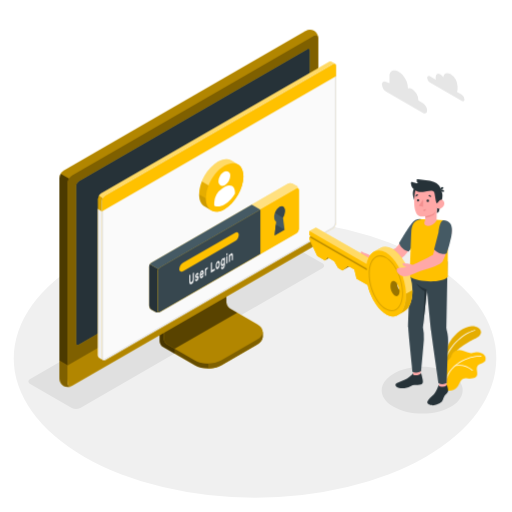
t = 0.00 s
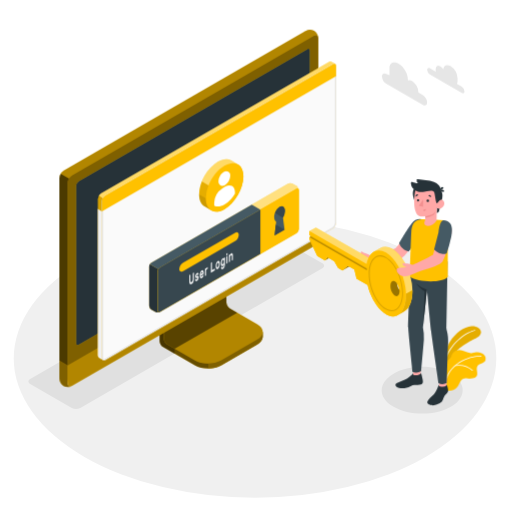
t = 0.58 s
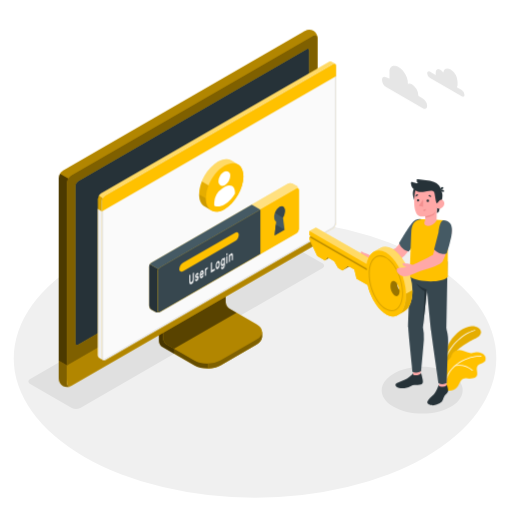
t = 1.17 s
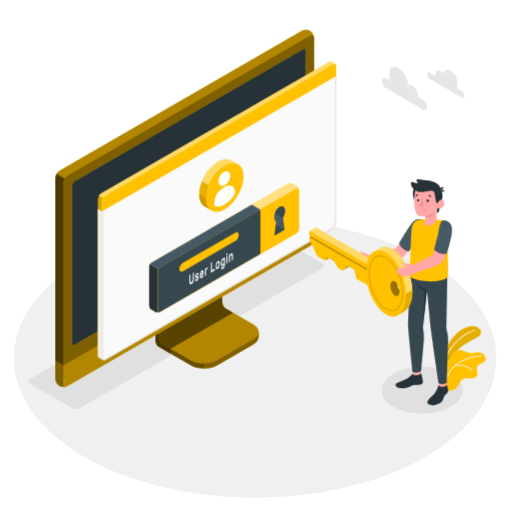
t = 1.75 s
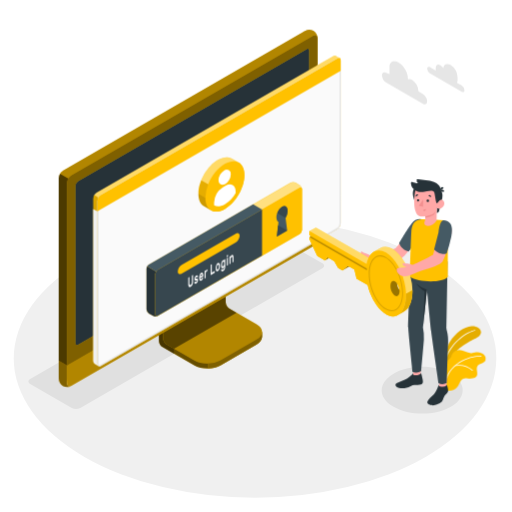
t = 2.33 s
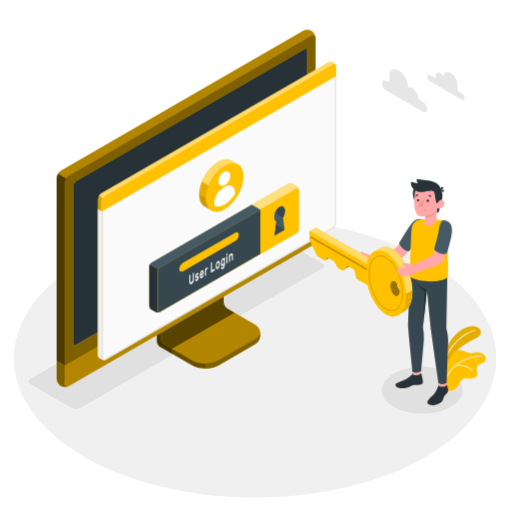
t = 2.92 s

The animated SVG that drew these frames (rendered in a browser with its animation timeline set to each time). Animation: 3 CSS @keyframes rules; one cycle of 3.50 s, repeats indefinitely.

<svg class="animated" id="freepik_stories-login" xmlns="http://www.w3.org/2000/svg" viewBox="0 0 500 500" version="1.1" xmlns:xlink="http://www.w3.org/1999/xlink" xmlns:svgjs="http://svgjs.com/svgjs"><style>svg#freepik_stories-login:not(.animated) .animable {opacity: 0;}svg#freepik_stories-login.animated #freepik--Device--inject-36 {animation: 1.5s Infinite  linear shake;animation-delay: 1s;}svg#freepik_stories-login.animated #freepik--Window--inject-36 {animation: 1.5s Infinite  linear heartbeat;animation-delay: 2s;}svg#freepik_stories-login.animated #freepik--Clouds--inject-36 {animation: 1.5s Infinite  linear floating;animation-delay: 0s;}            @keyframes shake {                10%, 90% {                    transform: translate3d(-1px, 0, 0);                  }                  20%, 80% {                    transform: translate3d(2px, 0, 0);                  }                  30%, 50%, 70% {                    transform: translate3d(-4px, 0, 0);                  }                  40%, 60% {                    transform: translate3d(4px, 0, 0);                  }            }                    @keyframes heartbeat {                0% {                    transform: scale(1);                }                10% {                    transform: scale(1.1);                }                30% {                    transform: scale(1);                }                40% {                    transform: scale(1);                }                50% {                    transform: scale(1.1);                }                60% {                    transform: scale(1);                }                100% {                    transform: scale(1);                }            }                    @keyframes floating {                0% {                    opacity: 1;                    transform: translateY(0px);                }                50% {                    transform: translateY(-10px);                }                100% {                    opacity: 1;                    transform: translateY(0px);                }            }        </style><g id="freepik--Floor--inject-36" style="transform-origin: 249.05px 350.02px 0px;" class="animable"><ellipse id="freepik--floor--inject-36" cx="249.05" cy="350.02" rx="235.61" ry="136.03" style="fill: rgb(240, 240, 240); transform-origin: 249.05px 350.02px 0px;" class="animable"></ellipse></g><g id="freepik--Shadow--inject-36" style="transform-origin: 239.83px 318.325px 0px;" class="animable"><path id="freepik--shadow--inject-36" d="M384.36,397.22c-15.45-8.92-15.45-23.38,0-32.3s40.5-8.92,55.95,0,15.45,23.38,0,32.3S399.81,406.14,384.36,397.22Z" style="fill: rgb(224, 224, 224); transform-origin: 412.335px 381.07px 0px;" class="animable"></path><path id="freepik--shadow--inject-36" d="M70.12,398.46,29.48,375c-2.29-1.32-2.29-3.47,0-4.79L265.87,233.73a9.17,9.17,0,0,1,8.29,0l40.65,23.46c2.29,1.32,2.29,3.47,0,4.79L78.42,398.46A9.19,9.19,0,0,1,70.12,398.46Z" style="fill: rgb(224, 224, 224); transform-origin: 172.145px 316.095px 0px;" class="animable"></path></g><g id="freepik--Device--inject-36" style="transform-origin: 184.405px 203.455px 0px;" class="animable"><g id="freepik--device--inject-36" style="transform-origin: 184.405px 203.455px 0px;" class="animable"><path d="M216.2,356.64l34.94-20.2c3.6-2.08,5.4-4.8,5.4-7.53s0-4.86,0-4.86l-36.24-20.44a7.64,7.64,0,0,1-3.48-6V254.52l-61,35.26v43.07a7.7,7.7,0,0,0,3.48,6l30.84,17.76C197.32,360.8,209,360.8,216.2,356.64Z" style="fill: rgb(255, 193, 0); transform-origin: 206.18px 307.138px 0px;" id="el3k22xqo2t1a" class="animable"></path><g id="elu699exrn05l"><g style="opacity: 0.6; transform-origin: 206.18px 307.138px 0px;" class="animable"><path d="M216.2,356.64l34.94-20.2c3.6-2.08,5.4-4.8,5.4-7.53s0-4.86,0-4.86l-36.24-20.44a7.64,7.64,0,0,1-3.48-6V254.52l-61,35.26v43.07a7.7,7.7,0,0,0,3.48,6l30.84,17.76C197.32,360.8,209,360.8,216.2,356.64Z" id="elhivmyrui51e" style="transform-origin: 206.18px 307.138px 0px;" class="animable"></path></g></g><g id="elnd7gkxjcr6"><path d="M170.45,340.48v4.84l-11.18-6.45a7.67,7.67,0,0,1-3.47-6V289.78l11.62-6.71c.24,2.95.5,6,.75,9L160,296.77v33.65a7.63,7.63,0,0,0,3.48,6Z" style="opacity: 0.3; transform-origin: 163.125px 314.195px 0px;" class="animable"></path></g><path d="M160,330.43a7.68,7.68,0,0,0,3.48,6l26.62,15.34c7.2,4.15,18.88,4.16,26.09,0l35-20.2c7.21-4.16,7.21-10.9,0-15.06l-26.64-15.34a7.69,7.69,0,0,1-3.47-6V261.51l-61,35.26Z" style="fill: rgb(255, 193, 0); transform-origin: 208.299px 308.198px 0px;" id="el59jm2s57u4u" class="animable"></path><g id="el6lq3h8lg1h7"><path d="M160,330.43a7.68,7.68,0,0,0,3.48,6l26.62,15.34c7.2,4.15,18.88,4.16,26.09,0l35-20.2c7.21-4.16,7.21-10.9,0-15.06l-26.64-15.34a7.69,7.69,0,0,1-3.47-6V261.51l-61,35.26Z" style="opacity: 0.3; transform-origin: 208.299px 308.198px 0px;" class="animable"></path></g><g id="el3nm6tsnbmfp"><path d="M231.6,305.28h0l-7.09-4.09a7.69,7.69,0,0,1-3.47-6V261.51l-61,35.26v33.66a7.68,7.68,0,0,0,3.48,6l7,4Z" style="opacity: 0.5; transform-origin: 195.82px 300.97px 0px;" class="animable"></path></g><path d="M256.55,324.06v4.86c0,2.73-1.81,5.44-5.4,7.53l-35,20.19a26.23,26.23,0,0,1-12.45,3.09v-4.84a26.23,26.23,0,0,0,12.45-3.09l35-20.21C254.74,329.52,256.55,326.79,256.55,324.06Z" style="fill: rgb(255, 193, 0); transform-origin: 230.125px 341.895px 0px;" id="elww1ajrm57j" class="animable"></path><g id="el21sta425vhv"><path d="M256.55,324.06v4.86c0,2.73-1.81,5.44-5.4,7.53l-35,20.19a26.23,26.23,0,0,1-12.45,3.09v-4.84a26.23,26.23,0,0,0,12.45-3.09l35-20.21C254.74,329.52,256.55,326.79,256.55,324.06Z" style="opacity: 0.5; transform-origin: 230.125px 341.895px 0px;" class="animable"></path></g><path d="M62,372.26a9.35,9.35,0,0,0,8.43-.15l236-136.25a9.62,9.62,0,0,0,4.35-7.53V37.41A9.32,9.32,0,0,0,306.72,30a9.3,9.3,0,0,0-8.42.16L62.3,166.45A9.58,9.58,0,0,0,58,174V364.89A9.32,9.32,0,0,0,62,372.26Z" style="fill: rgb(255, 193, 0); transform-origin: 184.39px 201.131px 0px;" id="el6q1867t3p4q" class="animable"></path><path d="M70.46,372.1l236-136.25a9.59,9.59,0,0,0,4.35-7.53V37.41c0-2.77-1.95-3.9-4.35-2.51l-236,136.25a9.61,9.61,0,0,0-4.35,7.53V369.59C66.11,372.36,68.06,373.49,70.46,372.1Z" style="fill: rgb(255, 193, 0); transform-origin: 188.46px 203.5px 0px;" id="el3krnao1b3ce" class="animable"></path><g id="elrzgutnuo9xe"><path d="M70.46,372.1l236-136.25a9.59,9.59,0,0,0,4.35-7.53V37.41c0-2.77-1.95-3.9-4.35-2.51l-236,136.25a9.61,9.61,0,0,0-4.35,7.53V369.59C66.11,372.36,68.06,373.49,70.46,372.1Z" style="opacity: 0.5; transform-origin: 188.46px 203.5px 0px;" class="animable"></path></g><path d="M69.82,377.06A9.34,9.34,0,0,1,62,376.9,9.32,9.32,0,0,1,58,369.51V352.13l8.15,4.72v17.38C66.1,376.76,67.71,377.91,69.82,377.06Z" style="fill: rgb(255, 193, 0); transform-origin: 63.91px 364.985px 0px;" id="eli7pe7t3eo3" class="animable"></path><g id="eltodotk3oc5"><path d="M69.82,377.06A9.34,9.34,0,0,1,62,376.9,9.32,9.32,0,0,1,58,369.51V352.13l8.15,4.72v17.38C66.1,376.76,67.71,377.91,69.82,377.06Z" style="opacity: 0.5; transform-origin: 63.91px 364.985px 0px;" class="animable"></path></g><path d="M66.1,356.85v17.38c0,2.77,2,3.89,4.35,2.51l236-136.25A9.62,9.62,0,0,0,310.8,233V215.54Z" style="fill: rgb(255, 193, 0); transform-origin: 188.45px 296.435px 0px;" id="el1dl3wzcgpua" class="animable"></path><g id="elndndgucnjtn"><path d="M66.11,356.81v17.42c0,2.77,2,3.89,4.35,2.51l236-136.25A9.62,9.62,0,0,0,310.8,233V215.54Z" style="opacity: 0.3; transform-origin: 188.455px 296.435px 0px;" class="animable"></path></g><path d="M74.26,335V181.39a5.75,5.75,0,0,1,2.6-4.52L300,48c1.44-.83,2.61-.16,2.61,1.5V203.19a5.76,5.76,0,0,1-2.61,4.52L76.87,336.55C75.43,337.38,74.26,336.7,74.26,335Z" style="fill: rgb(255, 193, 0); transform-origin: 188.435px 192.273px 0px;" id="elafmm6en8uv5" class="animable"></path><path d="M74.26,335V181.39a5.75,5.75,0,0,1,2.6-4.52L300,48c1.44-.83,2.61-.16,2.61,1.5V203.19a5.76,5.76,0,0,1-2.61,4.52L76.87,336.55C75.43,337.38,74.26,336.7,74.26,335Z" style="fill: rgb(38, 50, 56); transform-origin: 188.435px 192.273px 0px;" id="elnz32jfint2" class="animable"></path><path d="M188.45,291.73a9,9,0,0,0-4.08,7.06c0,2.6,1.83,3.66,4.08,2.36a9,9,0,0,0,4.08-7.07C192.53,291.48,190.7,290.43,188.45,291.73Z" style="fill: rgb(255, 193, 0); transform-origin: 188.45px 296.439px 0px;" id="elxw9zdqe0lpm" class="animable"></path><g id="elfuehjim26lt"><path d="M67.39,174.38a9.25,9.25,0,0,0-1.29,4.29V356.85L58,352.13V174a8.9,8.9,0,0,1,1.28-4.3Z" style="opacity: 0.7; transform-origin: 62.695px 263.275px 0px;" class="animable"></path></g><g id="el9kv1ks9ghts"><path d="M310.76,36.69c-.31-2.24-2.12-3-4.31-1.79l-236,136.25a8.94,8.94,0,0,0-3.07,3.23l-8.16-4.71a9,9,0,0,1,3.08-3.23L298.3,30.2a9.32,9.32,0,0,1,8.43-.16A9.37,9.37,0,0,1,310.76,36.69Z" style="opacity: 0.3; transform-origin: 184.99px 101.745px 0px;" class="animable"></path></g></g></g><g id="freepik--Window--inject-36" style="transform-origin: 211.872px 205.98px 0px;" class="animable animator-active"><g id="freepik--window--inject-36" style="transform-origin: 211.872px 205.98px 0px;" class="animable"><g id="freepik--window--inject-36" style="transform-origin: 211.872px 205.98px 0px;" class="animable"><g id="freepik--window--inject-36" style="transform-origin: 211.872px 205.98px 0px;" class="animable"><path d="M323.49,60.19a2.16,2.16,0,0,0-2.22.17L98.59,189a6.71,6.71,0,0,0-3,5.27V346.94a3,3,0,0,0,1.29,2.65c.49.27,3.11,1.79,3.89,2.21a1.75,1.75,0,0,0,1.76-.1L325.16,223.06a6.71,6.71,0,0,0,3-5.27V64.33a2.1,2.1,0,0,0-.94-2C326.72,62,324.05,60.52,323.49,60.19Z" style="fill: rgb(255, 193, 0); transform-origin: 211.879px 205.976px 0px;" id="elnwksdllcbwe" class="animable"></path><path d="M102.48,191.16,325.17,62.57c1.68-1,3-.18,3,1.76V217.79a6.71,6.71,0,0,1-3,5.27L102.48,351.7c-1.68,1-3-.61-3-2.55V196.43A6.73,6.73,0,0,1,102.48,191.16Z" style="fill: rgb(250, 250, 250); transform-origin: 213.825px 207.074px 0px;" id="elr1oa0mzgz2r" class="animable"></path><path d="M326.53,63.15h0c.59,0,.68.74.68,1.18V217.79a5.68,5.68,0,0,1-2.55,4.4L102,350.83a1,1,0,0,1-.5.16c-.56,0-1-.86-1-1.84V196.43A5.74,5.74,0,0,1,103,192L325.67,63.43a1.77,1.77,0,0,1,.86-.28m0-1a2.8,2.8,0,0,0-1.36.42L102.48,191.16a6.73,6.73,0,0,0-3,5.27V349.15c0,1.54.86,2.84,2,2.84a2,2,0,0,0,1-.29L325.16,223.06a6.71,6.71,0,0,0,3-5.27V64.33c0-1.38-.68-2.18-1.68-2.18Z" style="fill: rgb(224, 224, 224); transform-origin: 213.82px 207.07px 0px;" id="elccr32j7wuav" class="animable"></path><path d="M96.82,349.59c.33.17,2.7,1.52,3.74,2.12a3.11,3.11,0,0,1-1.12-2.56V206.4l-3.9-2.28V346.94A3,3,0,0,0,96.82,349.59Z" style="fill: rgb(240, 240, 240); transform-origin: 98.047px 277.915px 0px;" id="el28dwmhgv5ze" class="animable"></path><path d="M328.21,64.3c0-1.92-1.37-2.7-3-1.73L102.48,191.16a6.73,6.73,0,0,0-3,5.27v10L328.21,74.3Z" style="fill: rgb(255, 193, 0); transform-origin: 213.845px 134.291px 0px;" id="elryc8fssggg" class="animable"></path><g id="el1hjeflo3l9g"><g style="opacity: 0.4; transform-origin: 211.84px 126.687px 0px;" class="animable"><path d="M325.17,62.57,102.48,191.15a6.25,6.25,0,0,0-2.14,2.27l-3.87-2.25A6,6,0,0,1,98.59,189L321.27,60.36a2.16,2.16,0,0,1,2.22-.18c.54.34,3.07,1.77,3.72,2.12A2.2,2.2,0,0,0,325.17,62.57Z" style="fill: rgb(255, 255, 255); transform-origin: 211.84px 126.687px 0px;" id="eljt5xzyqldj" class="animable"></path></g></g><g id="elda9t0npb7yc"><path d="M95.54,204.13v-9.91a6.25,6.25,0,0,1,.93-3.05l3.88,2.24a6.08,6.08,0,0,0-.91,3v10Z" style="opacity: 0.15; transform-origin: 97.945px 198.79px 0px;" class="animable"></path></g></g></g><path d="M281.25,179.42l-133.37,77a4.91,4.91,0,0,0-2.23,3.85v38.24a4.91,4.91,0,0,0,2.23,3.85l3.89,2.24a4.94,4.94,0,0,0,4.46,0l133.35-77a4.93,4.93,0,0,0,2.23-3.86l0-38.25a4.91,4.91,0,0,0-2.23-3.85l-3.9-2.24A4.91,4.91,0,0,0,281.25,179.42Z" style="fill: rgb(255, 193, 0); transform-origin: 218.73px 242.007px 0px;" id="elugh7vhihvi" class="animable"></path><g id="elx0qhfazauxa"><path d="M291.81,185.15c-.16-1.15-1.09-1.57-2.21-.92l-133.37,77a4.49,4.49,0,0,0-1.57,1.66l-8.35-4.82a4.57,4.57,0,0,1,1.56-1.64l133.38-77a4.91,4.91,0,0,1,4.45,0l3.9,2.24A5,5,0,0,1,291.81,185.15Z" style="fill: rgb(255, 255, 255); opacity: 0.5; transform-origin: 219.06px 220.893px 0px;" class="animable"></path></g><path d="M155.85,304.79a5,5,0,0,1-4.07-.18l-3.9-2.24a4.93,4.93,0,0,1-2.23-3.85V260.28a4.63,4.63,0,0,1,.66-2.21l8.35,4.82a4.48,4.48,0,0,0-.66,2.19v38.25C154,304.6,154.8,305.19,155.85,304.79Z" style="fill: rgb(38, 50, 56); transform-origin: 150.75px 281.604px 0px;" id="elezx9g9t7y0f" class="animable"></path><path d="M156.23,261.23l133.37-77c1.23-.71,2.23-.14,2.23,1.28l0,38.25a4.93,4.93,0,0,1-2.23,3.86l-133.35,77c-1.23.71-2.23.13-2.23-1.29V265.09A4.93,4.93,0,0,1,156.23,261.23Z" style="fill: rgb(255, 193, 0); transform-origin: 222.925px 244.424px 0px;" id="elbnrj1rrzlgq" class="animable"></path><path d="M245.89,199.84l-98,56.59a4.57,4.57,0,0,0-1.56,1.64l8.35,4.82a4.49,4.49,0,0,1,1.57-1.66l98-56.58Z" style="fill: rgb(69, 90, 100); transform-origin: 200.29px 231.365px 0px;" id="el1p2i9if9rj5" class="animable"></path><path d="M254.23,204.65l-98,56.58a4.93,4.93,0,0,0-2.23,3.86v38.23c0,1.42,1,2,2.23,1.29l98-56.58Z" style="fill: rgb(55, 71, 79); transform-origin: 204.115px 254.782px 0px;" id="elexes5ru1ysj" class="animable"></path><path d="M178.83,256.57l50.57-29.19c2.09-1.21,3.79-.35,3.79,1.92a8.13,8.13,0,0,1-3.8,6.3l-50.56,29.2c-2.09,1.21-3.8.35-3.8-1.92A8.16,8.16,0,0,1,178.83,256.57Z" style="fill: rgb(255, 193, 0); transform-origin: 204.11px 246.09px 0px;" id="el8edoba11ym3" class="animable"></path><path d="M189.19,266.24a.1.1,0,0,1,.15,0,.37.37,0,0,1,.06.23v5.69a9.54,9.54,0,0,1-.14,1.64,6.35,6.35,0,0,1-.42,1.44,5.11,5.11,0,0,1-.7,1.18,3.67,3.67,0,0,1-1,.83,1.85,1.85,0,0,1-1,.3,1,1,0,0,1-.7-.37,2.25,2.25,0,0,1-.42-1,6.91,6.91,0,0,1-.13-1.47v-5.7a.72.72,0,0,1,.06-.29.36.36,0,0,1,.15-.2l.63-.37a.11.11,0,0,1,.15,0,.35.35,0,0,1,.06.23v5.62a3.79,3.79,0,0,0,.09.92,1,1,0,0,0,.24.52.45.45,0,0,0,.37.16,1,1,0,0,0,.48-.16,2.16,2.16,0,0,0,.48-.39,2.37,2.37,0,0,0,.38-.6,3.77,3.77,0,0,0,.25-.8,5.28,5.28,0,0,0,.08-1v-5.63a.73.73,0,0,1,.07-.29.36.36,0,0,1,.15-.2Z" style="fill: rgb(250, 250, 250); transform-origin: 187.145px 271.878px 0px;" id="elvt4ss8fcnn" class="animable"></path><path d="M193.11,271.62a.36.36,0,0,0-.05-.21.22.22,0,0,0-.19-.07,1.37,1.37,0,0,0-.37,0l-.58.11a1.18,1.18,0,0,1-.57,0,.69.69,0,0,1-.36-.27,1.43,1.43,0,0,1-.19-.53,4.52,4.52,0,0,1,0-1.62,4.49,4.49,0,0,1,.32-.89,4.32,4.32,0,0,1,.5-.8,2.51,2.51,0,0,1,.68-.59,1.73,1.73,0,0,1,.69-.24.84.84,0,0,1,.51.11.83.83,0,0,1,.33.38,1.59,1.59,0,0,1,.13.59.49.49,0,0,1-.06.29.36.36,0,0,1-.15.2l-.6.35a.18.18,0,0,1-.18,0l-.13-.1a.33.33,0,0,0-.18-.07.82.82,0,0,0-.36.13,1.54,1.54,0,0,0-.41.36.87.87,0,0,0-.18.55.63.63,0,0,0,0,.23.23.23,0,0,0,.17.1,1,1,0,0,0,.33,0l.56-.1c.47-.09.79,0,1,.26a2.1,2.1,0,0,1,.29,1.23,3.51,3.51,0,0,1-.12.88,4.27,4.27,0,0,1-.34.9,3.8,3.8,0,0,1-.55.82,2.83,2.83,0,0,1-.73.61,1.63,1.63,0,0,1-.73.25.9.9,0,0,1-.53-.15.92.92,0,0,1-.34-.43,1.5,1.5,0,0,1-.12-.6.54.54,0,0,1,.06-.3.36.36,0,0,1,.15-.2l.6-.35c.08,0,.14-.05.18,0l.13.14a.3.3,0,0,0,.21.1.64.64,0,0,0,.39-.13,1.87,1.87,0,0,0,.48-.39,1.24,1.24,0,0,0,.17-.27A.6.6,0,0,0,193.11,271.62Z" style="fill: rgb(250, 250, 250); transform-origin: 192.332px 270.493px 0px;" id="elbjojdtsxy98" class="animable"></path><path d="M195.15,268.91a8.93,8.93,0,0,1,.13-1.55,7.46,7.46,0,0,1,.39-1.41,4.8,4.8,0,0,1,.6-1.15,2.57,2.57,0,0,1,.8-.75,1.09,1.09,0,0,1,.79-.17,1,1,0,0,1,.6.41,2.5,2.5,0,0,1,.39.9,5.58,5.58,0,0,1,.14,1.28v.62a.6.6,0,0,1-.07.3.36.36,0,0,1-.15.2l-2.6,1.51a1.56,1.56,0,0,0,.07.52.65.65,0,0,0,.2.29.42.42,0,0,0,.29.09.82.82,0,0,0,.34-.12,1.45,1.45,0,0,0,.4-.32,1.83,1.83,0,0,0,.26-.38,2.65,2.65,0,0,1,.14-.23.64.64,0,0,1,.15-.13l.62-.36a.12.12,0,0,1,.15,0,.28.28,0,0,1,.06.23,1.93,1.93,0,0,1-.12.57,4.34,4.34,0,0,1-.34.8,4.59,4.59,0,0,1-.56.82,3,3,0,0,1-.76.65,1.21,1.21,0,0,1-.8.19,1,1,0,0,1-.6-.42,2.65,2.65,0,0,1-.39-1A6.8,6.8,0,0,1,195.15,268.91Zm1.92-3.19a1.17,1.17,0,0,0-.39.34,1.92,1.92,0,0,0-.27.46,3.39,3.39,0,0,0-.17.51,3.27,3.27,0,0,0-.07.48l1.76-1a2.9,2.9,0,0,0-.06-.41.66.66,0,0,0-.14-.33.38.38,0,0,0-.26-.16A.6.6,0,0,0,197.07,265.72Z" style="fill: rgb(250, 250, 250); transform-origin: 197.07px 267.796px 0px;" id="elru3rocfuk5c" class="animable"></path><path d="M202.13,262.93a1.61,1.61,0,0,0-.68.76,3.44,3.44,0,0,0-.21,1.32v3.61a.73.73,0,0,1-.06.3.36.36,0,0,1-.15.2l-.59.34a.1.1,0,0,1-.15,0,.37.37,0,0,1-.06-.23v-6.47a.8.8,0,0,1,.06-.3.41.41,0,0,1,.15-.2l.59-.34a.11.11,0,0,1,.15,0,.32.32,0,0,1,.06.22v.32a4.12,4.12,0,0,1,.44-.76,1.82,1.82,0,0,1,.6-.53l.36-.21a.1.1,0,0,1,.14,0,.37.37,0,0,1,.07.23v.91a.73.73,0,0,1-.07.3.41.41,0,0,1-.14.2Z" style="fill: rgb(250, 250, 250); transform-origin: 201.54px 265.213px 0px;" id="el48ytuizqtqt" class="animable"></path><path d="M209.59,262.45a.1.1,0,0,1,.15,0,.37.37,0,0,1,.06.23v1a.8.8,0,0,1-.06.3.52.52,0,0,1-.15.19l-3.42,2a.11.11,0,0,1-.15,0,.34.34,0,0,1-.06-.22v-9a.8.8,0,0,1,.06-.3.38.38,0,0,1,.15-.19l.63-.37a.11.11,0,0,1,.15,0,.34.34,0,0,1,.06.22v7.61Z" style="fill: rgb(250, 250, 250); transform-origin: 207.88px 261.13px 0px;" id="elu94oif6sn1j" class="animable"></path><path d="M212.66,255.05a1.2,1.2,0,0,1,.77-.21.92.92,0,0,1,.61.3,1.92,1.92,0,0,1,.4.74,4.28,4.28,0,0,1,.18,1.09c0,.08,0,.19,0,.32v.77c0,.12,0,.23,0,.32a7,7,0,0,1-.18,1.29,6.26,6.26,0,0,1-.4,1.2,4.46,4.46,0,0,1-.61,1,2.76,2.76,0,0,1-.77.69,1.31,1.31,0,0,1-.78.21.91.91,0,0,1-.6-.3,1.7,1.7,0,0,1-.4-.73,4.28,4.28,0,0,1-.18-1.09c0-.08,0-.18,0-.31v-.77c0-.13,0-.24,0-.32a6.35,6.35,0,0,1,.17-1.3,6.62,6.62,0,0,1,.41-1.21,4.83,4.83,0,0,1,.6-1A2.66,2.66,0,0,1,212.66,255.05Zm.94,2.58a2,2,0,0,0-.11-.65.62.62,0,0,0-.22-.32.43.43,0,0,0-.29-.07.87.87,0,0,0-.32.13,1.41,1.41,0,0,0-.32.24,1.79,1.79,0,0,0-.29.4,2.19,2.19,0,0,0-.22.58,4,4,0,0,0-.12.78c0,.08,0,.17,0,.28v.71c0,.11,0,.2,0,.26a2.36,2.36,0,0,0,.12.65.61.61,0,0,0,.22.32.37.37,0,0,0,.29.06.9.9,0,0,0,.32-.12,1.67,1.67,0,0,0,.32-.24,2.17,2.17,0,0,0,.29-.4,2.6,2.6,0,0,0,.22-.58,3.57,3.57,0,0,0,.11-.78,2.18,2.18,0,0,0,0-.28v-.7A2.1,2.1,0,0,0,213.6,257.63Z" style="fill: rgb(250, 250, 250); transform-origin: 212.66px 258.804px 0px;" id="elzkqyr5y1xzc" class="animable"></path><path d="M217.68,260.9a1.42,1.42,0,0,0,.34-.29,2.45,2.45,0,0,0,.31-.46,3.08,3.08,0,0,0,.23-.63,3,3,0,0,0,.09-.75v-.51c0,.1-.1.22-.17.36a3,3,0,0,1-.24.42,4,4,0,0,1-.34.4,1.76,1.76,0,0,1-.43.33.92.92,0,0,1-.71.14,1,1,0,0,1-.54-.41,2.72,2.72,0,0,1-.35-.84,5.75,5.75,0,0,1-.14-1.15c0-.13,0-.29,0-.48s0-.35,0-.49a8.45,8.45,0,0,1,.14-1.31,7.89,7.89,0,0,1,.35-1.25,5,5,0,0,1,.54-1,2.28,2.28,0,0,1,.71-.68,1.41,1.41,0,0,1,.43-.17.93.93,0,0,1,.34,0,.62.62,0,0,1,.24.13.91.91,0,0,1,.17.17v-.32a.8.8,0,0,1,.06-.3.38.38,0,0,1,.15-.19l.59-.35a.11.11,0,0,1,.15,0,.37.37,0,0,1,.07.23V258a6.86,6.86,0,0,1-.53,2.84,3.63,3.63,0,0,1-1.46,1.7,1.54,1.54,0,0,1-.74.23,1,1,0,0,1-.59-.15,1.35,1.35,0,0,1-.4-.48,2,2,0,0,1-.16-.72.54.54,0,0,1,.06-.3.36.36,0,0,1,.15-.2l.53-.3a.13.13,0,0,1,.19,0,1,1,0,0,1,.13.17.47.47,0,0,0,.28.22C217.25,261.1,217.43,261,217.68,260.9Zm-.94-4.85q0,.4,0,.78a1.7,1.7,0,0,0,.32,1.12.49.49,0,0,0,.64,0,1.72,1.72,0,0,0,.65-.78,3.62,3.62,0,0,0,.3-1.32c0-.15,0-.33,0-.54s0-.39,0-.52a1.53,1.53,0,0,0-.3-1,.48.48,0,0,0-.65,0,1.73,1.73,0,0,0-.64.77A3.83,3.83,0,0,0,216.74,256.05Z" style="fill: rgb(250, 250, 250); transform-origin: 217.701px 257.006px 0px;" id="eln9ysf1yx9r" class="animable"></path><path d="M222,247.17a.11.11,0,0,1,.14,0,.32.32,0,0,1,.07.23v1.09a.66.66,0,0,1-.07.3.43.43,0,0,1-.14.19l-.67.39a.1.1,0,0,1-.15,0,.29.29,0,0,1-.07-.22v-1.09a.66.66,0,0,1,.07-.3.38.38,0,0,1,.15-.19Zm.17,9.39a.72.72,0,0,1-.06.29.49.49,0,0,1-.15.2l-.6.34a.09.09,0,0,1-.14,0,.32.32,0,0,1-.07-.23v-6.47a.66.66,0,0,1,.07-.3.47.47,0,0,1,.14-.2l.6-.34a.11.11,0,0,1,.15,0,.34.34,0,0,1,.06.22Z" style="fill: rgb(250, 250, 250); transform-origin: 221.66px 252.284px 0px;" id="elft194zoftso" class="animable"></path><path d="M227.43,253.51a.8.8,0,0,1-.06.3.38.38,0,0,1-.15.19l-.6.35a.1.1,0,0,1-.14,0,.32.32,0,0,1-.07-.23v-3.52a2.45,2.45,0,0,0-.22-1.21c-.14-.25-.36-.29-.67-.11a1.64,1.64,0,0,0-.65.87,4.2,4.2,0,0,0-.24,1.47v3.53a.8.8,0,0,1-.06.3.36.36,0,0,1-.15.2l-.59.34a.1.1,0,0,1-.15,0,.32.32,0,0,1-.06-.22v-6.47a.73.73,0,0,1,.06-.3.36.36,0,0,1,.15-.2l.59-.34a.1.1,0,0,1,.15,0,.37.37,0,0,1,.06.23V249a5.15,5.15,0,0,1,.48-.87,1.88,1.88,0,0,1,.65-.61,1.09,1.09,0,0,1,.79-.2.81.81,0,0,1,.52.41,2.54,2.54,0,0,1,.28.87,9,9,0,0,1,.08,1.2Z" style="fill: rgb(250, 250, 250); transform-origin: 225.524px 251.667px 0px;" id="el321nils0a3n" class="animable"></path><path d="M277.87,224.4,268.16,230l1.51-13.62c-1.17-.62-1.91-2.13-1.91-4.3,0-3.87,2.36-8.36,5.26-10s5.25.1,5.25,4a13.26,13.26,0,0,1-1.9,6.5Z" style="fill: rgb(69, 90, 100); transform-origin: 273.015px 215.732px 0px;" id="eliwm7gi9nuks" class="animable"></path><polygon points="277.88 224.4 269.33 219.47 268.16 230.01 277.88 224.4" style="fill: rgb(55, 71, 79); transform-origin: 273.02px 224.74px 0px;" id="el5nu63iatrmo" class="animable"></polygon><path d="M273,202.05a11.45,11.45,0,0,0-4.48,5.95l7.83,4.52h0a13.26,13.26,0,0,0,1.9-6.5C278.27,202.15,275.92,200.38,273,202.05Z" style="fill: rgb(55, 71, 79); transform-origin: 273.385px 206.971px 0px;" id="eljct2qgu60i" class="animable"></path><path d="M225.8,156.7c-3.33-1.92-7.92-1.65-13,1.28-10.14,5.86-18.36,20.09-18.36,31.8,0,5.88,2.08,10,5.42,11.9l6.47,3.76c3.32,1.92,7.91,1.64,13-1.29,10.14-5.85,18.36-20.09,18.36-31.8,0-5.85-2.06-10-5.38-11.87" style="fill: rgb(255, 193, 0); transform-origin: 216.065px 181.068px 0px;" id="elo8zx15oeuzr" class="animable"></path><path d="M219.32,161.75c-10.14,5.86-18.36,20.1-18.36,31.8s8.22,16.46,18.36,10.6,18.37-20.09,18.36-31.8S229.45,155.9,219.32,161.75Z" style="fill: rgb(255, 193, 0); transform-origin: 219.32px 182.951px 0px;" id="el3ihhlzi03o6" class="animable"></path><path d="M229.45,187.73v1.34a29.53,29.53,0,0,1-10.13,10.62c-3.95,2.27-7.52,2.52-10.14,1.07V198a18,18,0,0,1,8.26-14.31l2.67-1.54c2.36-1.36,4.66-1.54,6.46-.49S229.45,184.92,229.45,187.73Z" style="fill: rgb(255, 193, 0); transform-origin: 219.315px 191.324px 0px;" id="el9ampz400cjj" class="animable"></path><g id="eljzk3ooplxqg"><path d="M225.8,156.7l6.5,3.78c-3.32-1.93-7.91-1.66-13,1.27-6.64,3.84-12.46,11.27-15.68,19.23l-6.51-3.77c3.23-8,9-15.39,15.68-19.23C217.89,155.06,222.48,154.78,225.8,156.7Z" style="fill: rgb(255, 255, 255); opacity: 0.4; transform-origin: 214.705px 168.229px 0px;" class="animable"></path></g><g id="el5w27xlba7zb"><path d="M206.1,205.29l-6.23-3.61c-3.34-1.9-5.42-6-5.42-11.9l6.51,3.78C201,199.26,202.92,203.32,206.1,205.29Z" style="opacity: 0.2; transform-origin: 200.275px 197.535px 0px;" class="animable"></path></g><g id="el1mpyckn2tqpi"><path d="M197.13,177.21l6.51,3.77A34.11,34.11,0,0,0,201,193.55h0l-6.51-3.78A34.23,34.23,0,0,1,197.13,177.21Z" style="opacity: 0.1; transform-origin: 199.065px 185.38px 0px;" class="animable"></path></g><path d="M217,181.52a3.49,3.49,0,0,1-1.77-.46,4.33,4.33,0,0,1-1.91-4,11.42,11.42,0,0,1,5.24-9.08h0a3.92,3.92,0,0,1,6.32,3.66,11.44,11.44,0,0,1-5.24,9.08A5.29,5.29,0,0,1,217,181.52Z" style="fill: rgb(255, 255, 255); transform-origin: 219.114px 174.322px 0px;" id="el62rbkjl771s" class="animable"></path><path d="M226.57,181.65c-1.8-1.05-4.1-.87-6.46.49l-2.67,1.54A18,18,0,0,0,209.18,198v2.77c2.62,1.45,6.19,1.2,10.14-1.07a29.53,29.53,0,0,0,10.13-10.62v-1.34C229.45,184.92,228.41,182.71,226.57,181.65Z" style="fill: rgb(255, 255, 255); transform-origin: 219.315px 191.324px 0px;" id="elpm334e4otu" class="animable"></path></g></g><g id="freepik--Plants--inject-36" style="transform-origin: 453.289px 350.05px 0px;" class="animable"><g id="freepik--plants--inject-36" style="transform-origin: 453.289px 350.05px 0px;" class="animable"><path d="M432.15,354.65s1.33-11.68,7.14-20.75,13.79-14.72,21.24-15.31,13.47,6.27,5.5,11-22.13,9.51-28.65,27.11Z" style="fill: rgb(255, 193, 0); transform-origin: 450.976px 337.627px 0px;" id="elifercsw3h79" class="animable"></path><g id="eldm1vbneu6uw"><path d="M432.15,354.65s1.33-11.68,7.14-20.75,13.79-14.72,21.24-15.31,13.47,6.27,5.5,11-22.13,9.51-28.65,27.11Z" style="opacity: 0.1; transform-origin: 450.976px 337.627px 0px;" class="animable"></path></g><path d="M434.34,351.61l-.08,0a.4.4,0,0,1-.22-.52c7.86-19.35,22.82-27.44,29.64-29a.4.4,0,0,1,.18.78c-6.68,1.54-21.35,9.48-29.08,28.53A.39.39,0,0,1,434.34,351.61Z" style="fill: rgb(255, 255, 255); transform-origin: 449.091px 336.85px 0px;" id="elpirp2pbw33f" class="animable"></path><path d="M474.12,351.84c-.67,1.52-2.33,2.32-3.87,2.94s-3.22,1.29-4.06,2.73c-1.68,2.9,1.08,7-.72,9.81a5.24,5.24,0,0,1-3.56,2.06c-1.15.21-2.32.21-3.48.31a12.82,12.82,0,0,1-1.66-.13,7.57,7.57,0,0,0-4.81.51c-2.31,1.3-3,4.21-4.42,6.46a11,11,0,0,1-7.77,4.88c-1,.13-3,.32-4-.27a1.18,1.18,0,0,1-.22-.14l0,0c-.15-.16-.33-.37-.41-.48a.16.16,0,0,1,0-.07c-.41-1.51.26-3.07.29-4.63v-.28c-.07-1.81-.12-3.61-.16-5.41q-.13-5-.1-10c0-2.16-.24-4.52.68-6.55,1-2.24,3.52-2.29,4.47-4.48.38-.88.58-1.81.95-2.7a7.73,7.73,0,0,1,6.58-4.59c4.39-.22,8.32,3.33,12.71,3,1.13-.09,2.24-.44,3.36-.64,3.55-.67,7.66.34,9.66,3.35A4.61,4.61,0,0,1,474.12,351.84Z" style="fill: rgb(255, 193, 0); transform-origin: 454.718px 361.673px 0px;" id="elcapdphyx3sm" class="animable"></path><path d="M434.7,373.52h0a.38.38,0,0,1-.26-.46c6.06-22.74,30-26,35.63-25.62a.37.37,0,0,1,.35.4.38.38,0,0,1-.4.34c-5.49-.39-28.93,2.82-34.86,25.08A.38.38,0,0,1,434.7,373.52Z" style="fill: rgb(255, 255, 255); transform-origin: 452.425px 360.472px 0px;" id="els78cdw07rrk" class="animable"></path><path d="M461.33,362a.35.35,0,0,1-.2-.1,19.9,19.9,0,0,0-16.31-4.59.39.39,0,0,1-.42-.32.38.38,0,0,1,.31-.43,20.71,20.71,0,0,1,17,4.81.37.37,0,0,1,0,.53A.34.34,0,0,1,461.33,362Z" style="fill: rgb(255, 255, 255); transform-origin: 453.109px 359.15px 0px;" id="elj1bu4shxp5" class="animable"></path></g></g><g id="freepik--Clouds--inject-36" style="transform-origin: 413.28px 89.7599px 0px;" class="animable"><g id="freepik--clouds--inject-36" style="transform-origin: 413.28px 89.7599px 0px;" class="animable"><path d="M377.12,80l3.18,1.22v-7c0-5.56,4.43-6.89,9.24-4.11h0c4.82,2.78,8.72,9.53,8.72,15.09v1a4.65,4.65,0,0,1,4,.62h0a13.86,13.86,0,0,1,6.27,10.87v.46l4.44,2.56a9.14,9.14,0,0,1,4.13,7.15c0,2.64-1.85,3.71-4.13,2.39L377.12,89.54A9.09,9.09,0,0,1,373,82.39C373,79.76,374.83,78.69,377.12,80Z" style="fill: rgb(230, 230, 230); transform-origin: 395.05px 89.7599px 0px;" id="eluc2hgygvpa8" class="animable"></path><path d="M419.71,74.46l5.77,3.33a6.47,6.47,0,0,1-.05-.76V75.36c0-3,2.08-4.18,4.66-2.69a9,9,0,0,1,2.78,2.67c.42-3.74,3.36-5.13,6.92-3.08a15.45,15.45,0,0,1,7,12.09v2.5a6.59,6.59,0,0,1-.59,2.9L451,92.51A5.74,5.74,0,0,1,453.56,97c0,1.65-1.16,2.32-2.59,1.5l-31.26-18A5.72,5.72,0,0,1,417.12,76C417.12,74.31,418.28,73.64,419.71,74.46Z" style="fill: rgb(230, 230, 230); transform-origin: 435.34px 85.0813px 0px;" id="elwonod0dh3vk" class="animable"></path></g></g><g id="freepik--Character--inject-36" style="transform-origin: 371.816px 285.449px 0px;" class="animable"><g id="freepik--character--inject-36" style="transform-origin: 371.816px 285.449px 0px;" class="animable"><path d="M397.37,226.23c-4.2,7.1-8.24,13.27-11.08,16.23-5.39,2.5-18.05,6.36-23,7a3.65,3.65,0,0,1-2.48-.58c-1.95-1.28-3.46-1.49-5.51-2.2-1.61-.55-2.29-1.32-2.59-1a1.83,1.83,0,0,0,.17,2.55,13.52,13.52,0,0,0,2.54,1.9,15,15,0,0,1-6.7.12c-4.29-1.13-6.31.93-3.41,5.59,1,1.66,5.12,4.33,13.4,3.61a75,75,0,0,0,8.81-1c7.94-1.7,16.77-3.34,22.2-5a14,14,0,0,0,5.28-3.66c9.13-10.41,12.16-17.83,16.16-24.57l-.34-11C404.34,214,400.88,220.29,397.37,226.23Z" style="fill: rgb(255, 168, 167); transform-origin: 377.555px 236.892px 0px;" id="elhwm7ny9tr1n" class="animable"></path><path d="M411.93,214a10.41,10.41,0,0,0-9.9,4.23c-4.44,5.69-12.3,19.35-12.3,19.35s2.57,6.85,9.51,8l11.15-15.06S415.67,220.06,411.93,214Z" style="fill: rgb(69, 90, 100); transform-origin: 401.5px 229.739px 0px;" id="elk1gbeac7qus" class="animable"></path><rect x="428.77" y="367.54" width="7.27" height="12.96" style="fill: rgb(255, 168, 167); transform-origin: 432.405px 374.02px 0px;" id="elw1qzvgel4c" class="animable"></rect><polygon points="410.84 366.85 403.58 367.11 403.21 353.39 410.84 353.13 410.84 366.85" style="fill: rgb(255, 168, 167); transform-origin: 407.025px 360.12px 0px;" id="elel0patzy6ye" class="animable"></polygon><path d="M437.06,255.35c0,7.22-1.06,65.39-1.06,65.39.16,2.08,2,5.92,1.63,13.91-.55,10.85-1.28,39.37-1.28,39.37a9.24,9.24,0,0,1-8.09.16s-5.9-40-7.2-50.71C419.92,314.08,417,283,417,283l-3.93,36.74a45.23,45.23,0,0,1,.9,12c-.34,5-2.68,30.88-2.68,30.88a9.61,9.61,0,0,1-8.39.67s-4.14-39-4.22-43.58c-.1-5.2,2.42-64.42,2.42-64.42Z" style="fill: rgb(55, 71, 79); transform-origin: 418.178px 315.162px 0px;" id="eljw8e5rqikp" class="animable"></path><path d="M428.77,376.76v-1.08c-.7.31-2.31,6.73-5.2,9.47-2.29,2.18-5.41,4.69-6.21,7.12s4.35,3.92,6.5,3.53c2.48-.46,6.8-2.29,7.88-4s1.59-4.19,2.47-5.43,2.91-2.62,3.38-4.06a9.62,9.62,0,0,0-.41-4c-.34-1.34-.7-2.81-1.14-2.68v.82a5.64,5.64,0,0,1-3.64,1.28C431.34,377.82,428.76,377.6,428.77,376.76Z" style="fill: rgb(38, 50, 56); transform-origin: 427.461px 385.742px 0px;" id="elh20mkbz1wcv" class="animable"></path><path d="M403.5,364.77c-.38,0-.69.57-1.52,1.51a16,16,0,0,1-4.27,3.2c-2.72,1.42-8,3.6-10.41,4.73-1.5.7-1.43,2.58.12,3.65s5.28,1.84,9.76.8c2.44-.57,5.62-2.92,7.64-2.79s5.77.09,7.26-1,.89-3.35.47-5.3c-.46-2.14-1-5.47-1.71-5.32V365c-.87,1.38-5.38,1.94-7.3.93Z" style="fill: rgb(38, 50, 56); transform-origin: 399.624px 371.699px 0px;" id="elqz9ad91omf" class="animable"></path><path d="M417,283a26.72,26.72,0,0,1-10.12-6.05s2,3.81,7.76,7.36l-1.24,32.81Z" style="fill: rgb(38, 50, 56); transform-origin: 411.94px 297.035px 0px;" id="ell6hy2rc2fdj" class="animable"></path><path d="M433,215.06s6,1.38,5.57,12.22l-1.25,17.25,0,25.9c-5.34,6.06-29,5.62-37.15-.48,0,0,.92-30.65,1.47-42.45.39-8.38,2.32-12.6,10.56-13.52l10.13.44Z" style="fill: rgb(255, 193, 0); transform-origin: 419.381px 244.368px 0px;" id="elmz0zyfv7y5h" class="animable"></path><path d="M425.36,192.54a11,11,0,0,1-10.82,11.26c-6,0-9.52-5.18-10.82-11.26-2.4-11.13,4.84-11.27,10.82-11.27A11.05,11.05,0,0,1,425.36,192.54Z" style="fill: rgb(38, 50, 56); transform-origin: 414.306px 192.535px 0px;" id="elqvn43z8rbqe" class="animable"></path><path d="M430.88,197.09s-1.66,8.12-2.33,9.46a3.53,3.53,0,0,1-2,1.71l.12-5.71Z" style="fill: rgb(38, 50, 56); transform-origin: 428.715px 202.675px 0px;" id="elxnlbuec0v4" class="animable"></path><path d="M428.79,185.46s1.19-.3,2.46,1.68c1.08,1.69,1.33,5.49-.37,10l-3.13.38Z" style="fill: rgb(38, 50, 56); transform-origin: 429.929px 191.482px 0px;" id="elkr6dfb1i02j" class="animable"></path><path d="M429.94,187.11l3.84.07a1.81,1.81,0,0,0-1.75-2A2.13,2.13,0,0,0,429.94,187.11Z" style="fill: rgb(38, 50, 56); transform-origin: 431.865px 186.18px 0px;" id="els1p424t5b2s" class="animable"></path><path d="M430.41,186.2l2.84-2.73a1.83,1.83,0,0,0-2.69-.11A2.1,2.1,0,0,0,430.41,186.2Z" style="fill: rgb(38, 50, 56); transform-origin: 431.589px 184.512px 0px;" id="elhiy97h04v0n" class="animable"></path><path d="M426.81,197.47c.63.39,1.52-.86,2.3-1.71s3.2-1.63,4.46,1.13-.89,5.49-2.69,6.39c-3.23,1.6-4.25-.73-4.25-.73l-.27,12.86c-4.54,7-14.84,6.78-11.13-.34v-3.91a20.54,20.54,0,0,1-4.62.24c-2.52-.4-4.1-2.47-4.87-5.31-1.22-4.56-1.69-8.24-.65-17.21,1.14-9.82,12.12-9.93,18-6S426.81,197.47,426.81,197.47Z" style="fill: rgb(255, 168, 167); transform-origin: 419.232px 200.499px 0px;" id="elx31mwzvgr4j" class="animable"></path><path d="M413.13,187.35c2.62-.26,5.21-.8,7.84-1a5.1,5.1,0,0,1,1.7.08c2,.55,1.76,2.89,2.08,4.52.55,2.82,1,7.59,2.06,7.61.32,0,1.52-2.07,2.3-2.81a4.13,4.13,0,0,0,.7-2.15c.2-1.16.3-2.35.39-3.53.08-1,.18-2,.18-3a14.08,14.08,0,0,0-.27-3.37,5.89,5.89,0,0,0-1.4-2.52l-.2-.22a13.27,13.27,0,0,0-4.69-3.16,28.33,28.33,0,0,0-7.94-1.73,78,78,0,0,1-8.09-1,.84.84,0,0,0-.47,0,.74.74,0,0,0-.38.6,3.34,3.34,0,0,0,1.35,3.3c-1.81.14-3.89-.8-5.63-1.28a1.14,1.14,0,0,0-.89,0,.88.88,0,0,0-.35.51,3.18,3.18,0,0,0-.05,1.44,8.28,8.28,0,0,0,1.56,4,9.76,9.76,0,0,0,5.4,3.53A15.76,15.76,0,0,0,413.13,187.35Z" style="fill: rgb(38, 50, 56); transform-origin: 415.851px 186.798px 0px;" id="el0sd855687bi9" class="animable"></path><path d="M415.24,211.16s5.62-1.18,7.58-2.27a6.62,6.62,0,0,0,2.72-2.8,9.35,9.35,0,0,1-1.55,3.3c-1.43,1.92-8.75,3.32-8.75,3.32Z" style="fill: rgb(242, 143, 143); transform-origin: 420.39px 209.4px 0px;" id="elieosalttvkq" class="animable"></path><path d="M416.59,196a1.17,1.17,0,0,0,1.12,1.21,1.22,1.22,0,1,0-1.12-1.21Z" style="fill: rgb(38, 50, 56); transform-origin: 417.81px 195.994px 0px;" id="el3r0797fq1t1" class="animable"></path><path d="M418.39,191.15l2.41,1.39a1.53,1.53,0,0,0-.56-2A1.32,1.32,0,0,0,418.39,191.15Z" style="fill: rgb(38, 50, 56); transform-origin: 419.679px 191.456px 0px;" id="elqb53260o2cg" class="animable"></path><path d="M415.74,204.11l-2.57,1a1.34,1.34,0,0,0,1.75.88A1.5,1.5,0,0,0,415.74,204.11Z" style="fill: rgb(242, 143, 143); transform-origin: 414.498px 205.091px 0px;" id="elzgmtyucysp" class="animable"></path><path d="M406.25,192.18l2.2-1.76a1.3,1.3,0,0,0-1.91-.31A1.57,1.57,0,0,0,406.25,192.18Z" style="fill: rgb(38, 50, 56); transform-origin: 407.218px 191.001px 0px;" id="el8w8ij8s7nbr" class="animable"></path><path d="M407.22,195.67a1.13,1.13,0,1,0,1.13-1.22A1.17,1.17,0,0,0,407.22,195.67Z" style="fill: rgb(38, 50, 56); transform-origin: 408.348px 195.58px 0px;" id="elw7xzbxtqvwn" class="animable"></path><polygon points="413.25 194.73 413.12 201.84 409.08 200.92 413.25 194.73" style="fill: rgb(242, 143, 143); transform-origin: 411.165px 198.285px 0px;" id="elu1hzmeuurk8" class="animable"></polygon><polyline points="317.31 254.28 323.58 250.66 326.06 247.65 319.8 251.27 317.31 254.28" style="fill: rgb(255, 193, 0); transform-origin: 321.685px 250.965px 0px;" id="el416lkin017k" class="animable"></polyline><g id="elpptfzxxvpv"><polyline points="317.31 254.28 323.58 250.66 326.06 247.65 319.8 251.27 317.31 254.28" style="opacity: 0.4; transform-origin: 321.685px 250.965px 0px;" class="animable"></polyline></g><polyline points="334.36 264.12 340.63 260.5 345.86 255.87 339.6 259.48 334.36 264.12" style="fill: rgb(255, 193, 0); transform-origin: 340.11px 259.995px 0px;" id="elulam2uhi0g" class="animable"></polyline><g id="elngdyom41ruo"><polyline points="334.36 264.12 340.63 260.5 345.86 255.87 339.6 259.48 334.36 264.12" style="opacity: 0.4; transform-origin: 340.11px 259.995px 0px;" class="animable"></polyline></g><path d="M387.62,276.61a13.29,13.29,0,0,1,2.59,6.82A13.43,13.43,0,0,1,387.62,276.61Zm14.57.19c-2.11-14.35-9.82-28.54-19-33.85-4.41-2.55-8.49-2.64-11.76-.73l-5.9,3.4-.33.2a7.48,7.48,0,0,0-.76.48,10.24,10.24,0,0,0-1.36,1.12l-.2.19c-.18.18-.37.39-.54.59s-.43.51-.63.78a14.83,14.83,0,0,0-1.15,1.76c-.18.31-.35.64-.51,1L308.52,222l-6.26,3.61v4l.53.3.5.29V231l-1,.59v2.32l7.57,16,7.48,4.33,2.49-3,6.6,3.95,3.79,6.49,4.18,2.41,5.23-4.64,6.42,3.71,2.16,8.91L359,278.31a58.69,58.69,0,0,0,2,6.69c.07.22.16.45.25.7,3.58,9.4,9.27,17.45,15.69,21.16a16.09,16.09,0,0,0,2.41,1.17,12.56,12.56,0,0,0,1.35.45q.6.16,1.2.27a10.65,10.65,0,0,0,3.82,0l.52-.13a4.68,4.68,0,0,0,.73-.21l.56-.22a3.29,3.29,0,0,0,.57-.27,5.44,5.44,0,0,0,.54-.27l.26-.16a.42.42,0,0,0,.13-.07c1.43-.82,4.95-2.86,5.91-3.4,4.76-2.76,7.84-9.74,7.84-19.61A51.47,51.47,0,0,0,402.19,276.8Z" style="fill: rgb(255, 193, 0); transform-origin: 352.52px 265.461px 0px;" id="eldlkc7b6dv0k" class="animable"></path><path d="M385.79,288.72c-2.48-1.43-4.48-5.67-4.48-9.47s2-5.73,4.48-4.31,4.47,5.67,4.47,9.48S388.26,290.15,385.79,288.72Zm10.13-8.31c-2.1-14.34-9.81-28.54-19-33.84-4.26-2.46-8.2-2.64-11.4-.95l-.33.2a7.48,7.48,0,0,0-.76.48,10.24,10.24,0,0,0-1.36,1.12l-.2.19c-.18.18-.37.39-.54.59s-.43.51-.63.78a14.83,14.83,0,0,0-1.15,1.76c-.18.31-.35.64-.51,1a24.33,24.33,0,0,0-2,6.09l-55.79-32.22v4l.53.3.5.29V231l-1,.59v2.32l7.57,16,7.48,4.33,2.49-3,6.6,3.95,3.79,6.49,4.18,2.41,5.23-4.64,6.42,3.71,2.16,8.91L359,278.31a58.69,58.69,0,0,0,2,6.69c.07.22.16.45.25.7,3.58,9.4,9.27,17.45,15.69,21.16a16.09,16.09,0,0,0,2.41,1.17,12.56,12.56,0,0,0,1.35.45q.6.16,1.2.27a10.65,10.65,0,0,0,3.82,0l.52-.13a4.68,4.68,0,0,0,.73-.21l.56-.22a3.29,3.29,0,0,0,.57-.27,5.44,5.44,0,0,0,.54-.27l.26-.16a.42.42,0,0,0,.13-.07c4.56-2.88,7.49-9.76,7.49-19.39A53.13,53.13,0,0,0,395.92,280.41Z" style="fill: rgb(255, 193, 0); transform-origin: 349.385px 267.266px 0px;" id="eld80shb4nnu9" class="animable"></path><g id="el11bzs86v4c5"><path d="M390.26,284.41c0,3.81-2,5.74-4.47,4.31s-4.48-5.66-4.48-9.47,2-5.74,4.48-4.31a6.38,6.38,0,0,1,1.83,1.68,13.38,13.38,0,0,0,2.59,6.82A7.88,7.88,0,0,1,390.26,284.41Z" style="opacity: 0.4; transform-origin: 385.785px 281.83px 0px;" class="animable"></path></g><g id="el9n62mowirfd"><path d="M402.76,284.4c0,9.87-3.08,16.85-7.84,19.61-1,.54-4.48,2.58-5.91,3.4,4.56-2.88,7.49-9.76,7.49-19.39a53.13,53.13,0,0,0-.58-7.61c-2.1-14.34-9.81-28.54-19-33.84-4.26-2.46-8.2-2.64-11.4-.95l5.9-3.4c3.27-1.91,7.35-1.82,11.76.73,9.19,5.31,16.9,19.5,19,33.85A51.47,51.47,0,0,1,402.76,284.4Z" style="fill: rgb(255, 255, 255); opacity: 0.4; transform-origin: 384.14px 274.154px 0px;" class="animable"></path></g><path d="M396.5,288c0,9.63-2.93,16.51-7.49,19.39,1.43-.82,4.95-2.86,5.91-3.4,4.76-2.76,7.84-9.74,7.84-19.61,0-.36,0-.73,0-1.1l-6.26,3.62C396.49,287.29,396.5,287.65,396.5,288Z" style="fill: rgb(255, 193, 0); transform-origin: 395.885px 295.335px 0px;" id="el69ehyve80ay" class="animable"></path><g id="elqk52g8xx29c"><path d="M396.5,288c0,9.63-2.93,16.51-7.49,19.39,1.43-.82,4.95-2.86,5.91-3.4,4.76-2.76,7.84-9.74,7.84-19.61,0-.36,0-.73,0-1.1l-6.26,3.62C396.49,287.29,396.5,287.65,396.5,288Z" style="opacity: 0.1; transform-origin: 395.885px 295.335px 0px;" class="animable"></path></g><g id="eln7bcd9ldf0n"><polygon points="358.28 261.92 358.28 263.95 302.26 231.61 303.29 231.01 303.29 230.17 358.28 261.92" style="opacity: 0.15; transform-origin: 330.27px 247.06px 0px;" class="animable"></polygon></g><g id="el098541atlch"><polygon points="358.28 262.76 358.28 263.95 302.26 231.61 303.29 231.01 303.29 231 358.28 262.76" style="opacity: 0.15; transform-origin: 330.27px 247.475px 0px;" class="animable"></polygon></g><g id="elja59k9xzllm"><path d="M382.64,304a12,12,0,0,1-6-1.79c-9.13-5.27-16.56-20.95-16.56-34.95,0-8.17,2.47-14.27,6.78-16.76,3-1.74,6.55-1.52,10.28.63,9.12,5.27,16.55,21,16.55,35,0,8.16-2.47,14.27-6.78,16.75A8.51,8.51,0,0,1,382.64,304Zm-11.45-53.65a7.56,7.56,0,0,0-3.8,1c-3.93,2.27-6.28,8.22-6.28,15.9,0,13.68,7.2,29,16.06,34.08,3.39,2,6.6,2.18,9.27.64,3.93-2.27,6.28-8.21,6.28-15.89,0-13.69-7.2-29-16.05-34.09A11,11,0,0,0,371.19,250.39Z" style="opacity: 0.15; transform-origin: 376.885px 276.669px 0px;" class="animable"></path></g><g id="elgkrva6q4mj"><path d="M360,251.72a24.33,24.33,0,0,0-2,6.09l-55.79-32.22,6.26-3.61Z" style="fill: rgb(255, 255, 255); opacity: 0.4; transform-origin: 331.105px 239.895px 0px;" class="animable"></path></g><path d="M432.51,254.85c2.92-5.53,6.26-17.95,7.92-24.22,2.36-8.9-1.46-14.5-5.8-14.73-2.71.42-11.64,32.89-11.64,32.89-1,.79-14.57,7.68-18.93,9.41a3.42,3.42,0,0,1-2.42,0c-2.09-.76-3.52-.62-5.57-.82-1.61-.16-2.42-.73-2.63-.39a1.84,1.84,0,0,0,.79,2.37,13.14,13.14,0,0,0,2.8,1.22,17.09,17.09,0,0,1-5.41.73c-4.2-.09-5.71,1.73-2.45,6,2,2.66,5.31,3.5,12.7.95,2.12-.74,5-2.17,7.69-3.14,5.54-2,7-2.24,11.22-3.67C426.93,259.37,431.21,257.31,432.51,254.85Z" style="fill: rgb(255, 168, 167); transform-origin: 414.278px 242.848px 0px;" id="elh8qfsfp2w8" class="animable"></path><path d="M433,215.06c2.55.35,5,.92,6.51,3s2.72,5,1.24,12.95a124.3,124.3,0,0,1-4.54,16.48s-5.94,2.54-12.25-3.9l4.34-16.78S429,215.9,433,215.06Z" style="fill: rgb(69, 90, 100); transform-origin: 432.691px 231.522px 0px;" id="elclml9dghqbg" class="animable"></path></g></g><defs>     <filter id="active" height="200%">         <feMorphology in="SourceAlpha" result="DILATED" operator="dilate" radius="2"></feMorphology>                <feFlood flood-color="#32DFEC" flood-opacity="1" result="PINK"></feFlood>        <feComposite in="PINK" in2="DILATED" operator="in" result="OUTLINE"></feComposite>        <feMerge>            <feMergeNode in="OUTLINE"></feMergeNode>            <feMergeNode in="SourceGraphic"></feMergeNode>        </feMerge>    </filter>    <filter id="hover" height="200%">        <feMorphology in="SourceAlpha" result="DILATED" operator="dilate" radius="2"></feMorphology>                <feFlood flood-color="#ff0000" flood-opacity="0.5" result="PINK"></feFlood>        <feComposite in="PINK" in2="DILATED" operator="in" result="OUTLINE"></feComposite>        <feMerge>            <feMergeNode in="OUTLINE"></feMergeNode>            <feMergeNode in="SourceGraphic"></feMergeNode>        </feMerge>            <feColorMatrix type="matrix" values="0   0   0   0   0                0   1   0   0   0                0   0   0   0   0                0   0   0   1   0 "></feColorMatrix>    </filter></defs></svg>